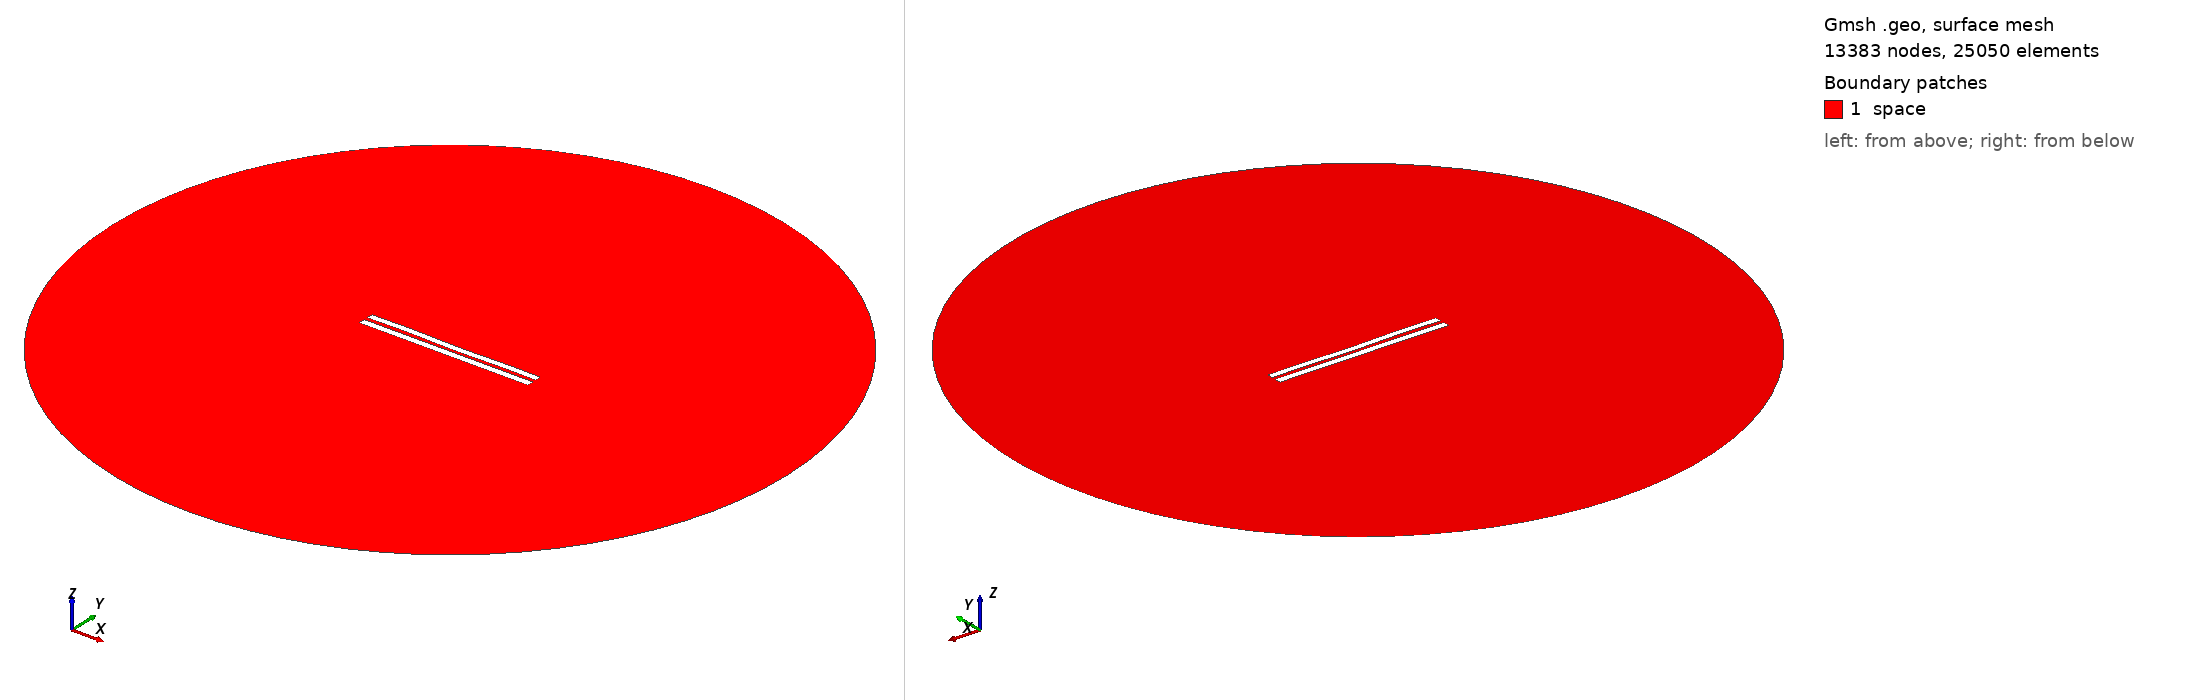

Gmsh geometry script, surface-meshed: 13383 nodes, 25050 surface elements. Boundary patches (legend numbers): 1 space. Left view from above one corner, right view from below the opposite corner. Legend entries are the model's physical surfaces. The drawing asked Gmsh for element sizes between 1% and 20% of the model's largest extent; the script's own settings can give other sizes.

=== 5170.geo (drawn) ===
//---------------------------------------
// Geometry kernel
//---------------------------------------

SetFactory("OpenCASCADE");



//---------------------------------------
// Parameters of the geometry
//---------------------------------------

// Overetch of the upper plate
overetch = 0.125;

// Distance between the plates
distance = 2.25;

// Discretization over the x axis (for the deformation)
nx = 50; 

// Length of the plate
L = 100 - overetch; 

// Number of modes
n = 4; 

// 1st mode coefficient
coeff(1) = -0.075;
beta(1) = 0.596864 * 3.1415926535 / L;

// 2nd mode coefficient
coeff(2) = -0.075;
beta(2) = 1.49418 * 3.1415926535 / L;

// 3rd mode coefficient
coeff(3) = 0.07499999999999998;
beta(3) = 2.50025 * 3.1415926535 / L;

// 4th mode coefficient
coeff(4) = 0.15;
beta(4) = 3.49999 * 3.1415926535 / L;



//---------------------------------------
// Upper plate (deformed rectangle)
//---------------------------------------

// Coordiantes of the upper plate
xmin = -50;
xmax = 50 - overetch;

// Height of the upper plate
yheight = 4 - 2 * overetch;

// Indexes of the points
UpperID[] = {};
LowerID[] = {};
LeftID[] = {};
RightID[] = {};

// Point index
p = 1;

// Horizontal edges
For i In {1:nx}
    x = xmin + (i-1)*(xmax - xmin)/(nx-1);

    y_bottom = distance / 2 + overetch;
    For j In {1:n}
        C = (Cosh(beta(j)*L) + Cos(beta(j)*L)) / (Sinh(beta(j)*L) + Sin(beta(j)*L));
        y_bottom  = y_bottom + coeff(j) * (Cosh(beta(j)*(x+50)) - Cos(beta(j)*(x+50)) - C * (Sinh(beta(j)*(x+50)) - Sin(beta(j)*(x+50))));
    EndFor

    y_top = y_bottom + yheight;

    Point(p) = {x, y_top, 0, 1.0};
    UpperID[i] = p;
    p = p + 1;

    Point(p) = {x, y_bottom, 0, 1.0};
    LowerID[i] = p;
    p = p + 1;
EndFor

// Create point lists
UpperPts[] = {}; LowerPts[] = {};
For i In {1:nx}
  UpperPts[] += {UpperID[i]};
  LowerPts[] += {LowerID[i]};
EndFor

// Build splines
Spline(1) = {UpperPts[]};
Spline(2) = {LowerPts[]};
Line(3) = {LowerPts[nx-1], UpperPts[nx-1]};
Line(4) = {LowerPts[0], UpperPts[0]};

// Build the plane surface
Curve Loop(1) = {2, 3, -1, -4};
Plane Surface(1) = {1};



//---------------------------------------
// Lower plate (rectangle)
//---------------------------------------

// Vertices
Point(1001) = {-50, -1, 0, 1.0};
Point(1002) = { 50, -1, 0, 1.0};
Point(1003) = { 50,  -5, 0, 1.0};
Point(1004) = {-50,  -5, 0, 1.0};

// Edges
Line(5) = {1001, 1002};
Line(6) = {1002, 1003};
Line(7) = {1003, 1004};
Line(8) = {1004, 1001};

// Plane surface
Line Loop(2) = {5, 6, 7, 8};
Plane Surface(2) = {2}; 



//---------------------------------------
// Outer (fictious) boundary
//---------------------------------------

// Points
Point(1005) = {0, 0, 0};       // Center
Point(1006) = {200, 0, 0};     // Start point
Point(1007) = {0, 200, 0};     // 90 degrees
Point(1008) = {-200, 0, 0};    // 180 degrees
Point(1009) = {0, -200, 0};    // 270 degrees

// Circle arcs (each needs start, center, end)
Circle(9) = {1006, 1005, 1007};
Circle(10) = {1007, 1005, 1008};
Circle(11) = {1008, 1005, 1009};
Circle(12) = {1009, 1005, 1006};

// Plane surface for the entire domain
Curve Loop(3) = {9, 10, 11, 12};
Surface(3) = {3};

// Subtract the plates from the whole domain to obtain the actual domain where we want to solve the equations
BooleanDifference{ Surface{3}; Delete; }{ Surface{1}; Surface{2}; Delete; }




//---------------------------------------
// Transfinite Lines/Curves
//---------------------------------------

// Set the number of points on the boundaries
r = 7;

// Plates
Transfinite Curve {1, 2} = 50*r Using Progression 1;
Transfinite Curve {3, 4} = 2*r Using Progression 1;
Transfinite Line {5, 7} = 50*r Using Progression 1;
Transfinite Line {6, 8} = 2*r Using Progression 1;

// Outer boundary
Transfinite Line {9, 10, 11, 12} = 20 Using Progression 1;



//---------------------------------------
// Physical groups
//---------------------------------------                

// Physical curves (boundaries)
Physical Line("force_segment", 10) = {2};
Physical Line("upper_plate", 11) = {1, 3, 4};
Physical Line("lower_plate", 12) = {5, 6, 7, 8};
Physical Line("boundary", 20) = {9, 10, 11, 12};

// Physical Surfaces
Physical Surface("space", 30) = {3};



//---------------------------------------
// 6. Generate the Mesh
//---------------------------------------

// 2D mesh generation
Mesh 2;
